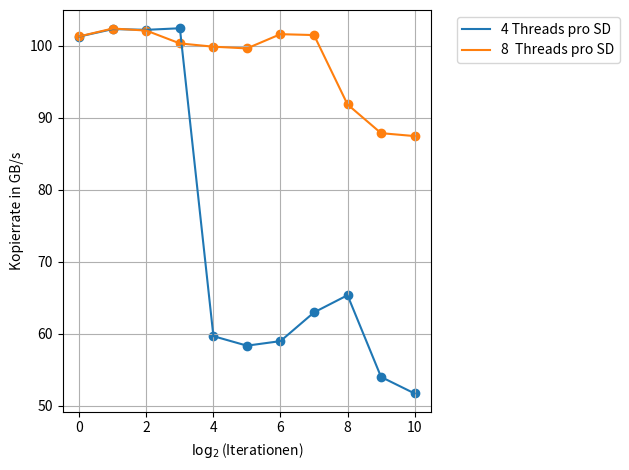

Generate this figure with matplotlib:
# -*- coding: utf-8 -*-
"""
Created on Sun May 21 19:21:45 2017

[redacted]
"""

import numpy as np
import matplotlib.pyplot as plt
from matplotlib import rcParams
rcParams.update({'figure.autolayout': True})

#size = np.multiply(np.arange(1,11), np.power(2, 27))
xaxis = np.arange(11)
#xaxis = np.power(2, np.arange(11))

#measuring results
#results = np.array((((0.106746,0.104668,0.10489,0.104837,0.104933,0.104948,0.105276,0.105029,0.106205,0.105911,0.105713),(0.106244,0.104583,0.104786,0.105092,0.105237,0.105229,0.105367,0.105552,0.105461,0.105755,0.106068),(0.106256,0.105768,0.105913,0.106022,0.105694,0.105389,0.105414,0.105654,0.105482,0.105533,0.106199)),((0.106261,0.104576,0.105031,0.105048,0.104926,0.104953,0.105273,0.105,0.106289,0.106128,0.105502),(0.106242,0.104583,0.104753,0.105066,0.105237,0.105225,0.105316,0.105581,0.105448,0.10574,0.106256),(0.106167,0.106138,0.105825,0.105865,0.10579,0.105358,0.105404,0.10574,0.105479,0.105511,0.10626)),((0.10627,0.104576,0.105084,0.105033,0.104914,0.104934,0.105245,0.105047,0.106413,0.106007,0.105549),(0.106182,0.10464,0.104792,0.105036,0.105185,0.105134,0.105326,0.105586,0.105435,0.10549,0.1064),(10e42,10e42,10e42,10e42,10e42,10e42,10e42,10e42,10e42,10e42,10e42))))
#divide by 10 because we measured 10 times
#results = np.array(((1.06516,1.05452,1.05057,1.0496,1.40464,1.39162,1.23364,1.24742,1.18536,1.62449,1.69809),(1.06291,1.04996,1.05246,1.05919,1.79268,1.85162,1.85053,1.7851,1.73691,1.99201,2.06566),(1.06276,1.04949,1.05261,1.05877,1.78955,1.84553,1.84328,1.77581,1.73797,1.99218,2.06544),(1.06267,1.04973,1.05277,1.05632,1.79984,1.83404,1.84495,1.78174,1.7441,1.98933,2.06127),(1.06272,1.04933,1.05373,1.05776,1.80341,1.83628,1.84873,1.79428,1.7372,1.98974,2.06452),(1.06217,1.05037,1.05314,1.05584,1.81128,1.84992,1.86603,1.7736,1.73609,1.98816,2.07347)))
                
#results = np.array(((1.06699,1.05495,1.04982,1.04917,1.40308,1.38947,1.21991,1.22684,1.18785,1.62129,1.69329),(1.06405,1.0497,1.05239,1.05704,1.76645,1.8281,1.82236,1.7311,1.69699,1.96012,2.05597),(1.06364,1.0495,1.05234,1.05708,1.76412,1.82057,1.82145,1.72886,1.70387,1.96154,2.06535),(1.06419,1.04925,1.05268,1.05494,1.78364,1.81673,1.82338,1.72719,1.70305,1.96132,2.04785),(1.06418,1.04977,1.05378,1.05557,1.78705,1.83151,1.83161,1.75486,1.70348,1.95618,2.05511),(1.06342,1.05165,1.05294,1.05657,1.79825,1.83801,1.84416,1.71352,1.69217,1.95749,2.0542)))

results_L4 = np.array(((1.1616,1.05501,1.04147,1.04793,1.31155,1.30431,1.06925,1.06825,1.07029,1.6178,1.68906),(1.05984,1.04931,1.05159,1.04948,1.7876,1.85506,1.79097,1.71326,1.63828,1.99284,2.06742),(1.05982,1.0497,1.05101,1.04875,1.78612,1.8496,1.78118,1.70913,1.6516,1.99288,2.07673),(1.06014,1.04965,1.05054,1.04899,1.79792,1.83659,1.78867,1.70033,1.65251,1.99204,2.05926),(1.06048,1.04974,1.05081,1.04858,1.79972,1.84042,1.8207,1.70544,1.64318,1.98837,2.07653),(1.06007,1.05172,1.05076,1.04861,1.814,1.8513,1.84308,1.7148,1.64144,1.99002,2.07279)))

results_L8 = np.array(((1.16401,1.04338,1.05145,1.07056,1.07623,1.07785,1.05587,1.05565,1.16576,1.23818,1.22342),(1.05927,1.04362,1.05179,1.06971,1.07422,1.0774,1.05631,1.05592,1.17164,1.24118,1.2245),(1.05974,1.04325,1.05066,1.06888,1.07388,1.07655,1.0555,1.05597,1.17253,1.24493,1.21194),(1.06057,1.04408,1.05159,1.06923,1.07422,1.07634,1.05655,1.05664,1.17151,1.23744,1.21394),(1.06025,1.04893,1.0519,1.07058,1.07544,1.07802,1.05705,1.05835,1.16934,1.22239,1.22806)))
        
results_L8 /= 100

results_L4 /= 100
                                                                                                                                        
#results = results_L4

#divide by the size
resgbs_L4= np.divide(np.power(2,30), results_L4);

resgbs_L4= np.divide(resgbs_L4, 1e9)


#divide by the size
resgbs_L8= np.divide(np.power(2,30), results_L8);

resgbs_L8= np.divide(resgbs_L8, 1e9)

#resgbs= resgbs *2
"""
sbpltNbmr = 1
rubbish, sbplts = plt.subplots(sbpltNbmr)
for plotNumber in range(0, 1):
    for N in range(0, np.shape(results)[0]):#
    
        
       if results[N, 0] <= 10e30: 
            sbplts.plot(xaxis, resgbs[N,:], label = str((2 ** N) * 8) +  " Subdomänen")
            sbplts.scatter(xaxis, resgbs[N,:])#, s = 2)
#plt.axis.Tick
    sbplts.grid()
    sbplts.legend(bbox_to_anchor=(1.05,1), loc = 2)
"""
plt.plot(xaxis, resgbs_L4[4,:], label = "4 Threads pro SD")
plt.scatter(xaxis, resgbs_L4[4,:])#, s = 2)

plt.plot(xaxis, resgbs_L8[4,:], label = "8  Threads pro SD")
plt.scatter(xaxis, resgbs_L8[4,:])#, s = 2)

plt.grid()
plt.legend(bbox_to_anchor=(1.05,1), loc = 2)
plt.xlabel("$\log_{2}$(Iterationen)")
plt.ylabel("Kopierrate in GB/s")
plt.savefig('fig.svg', format='svg', bbox_inches='tight')